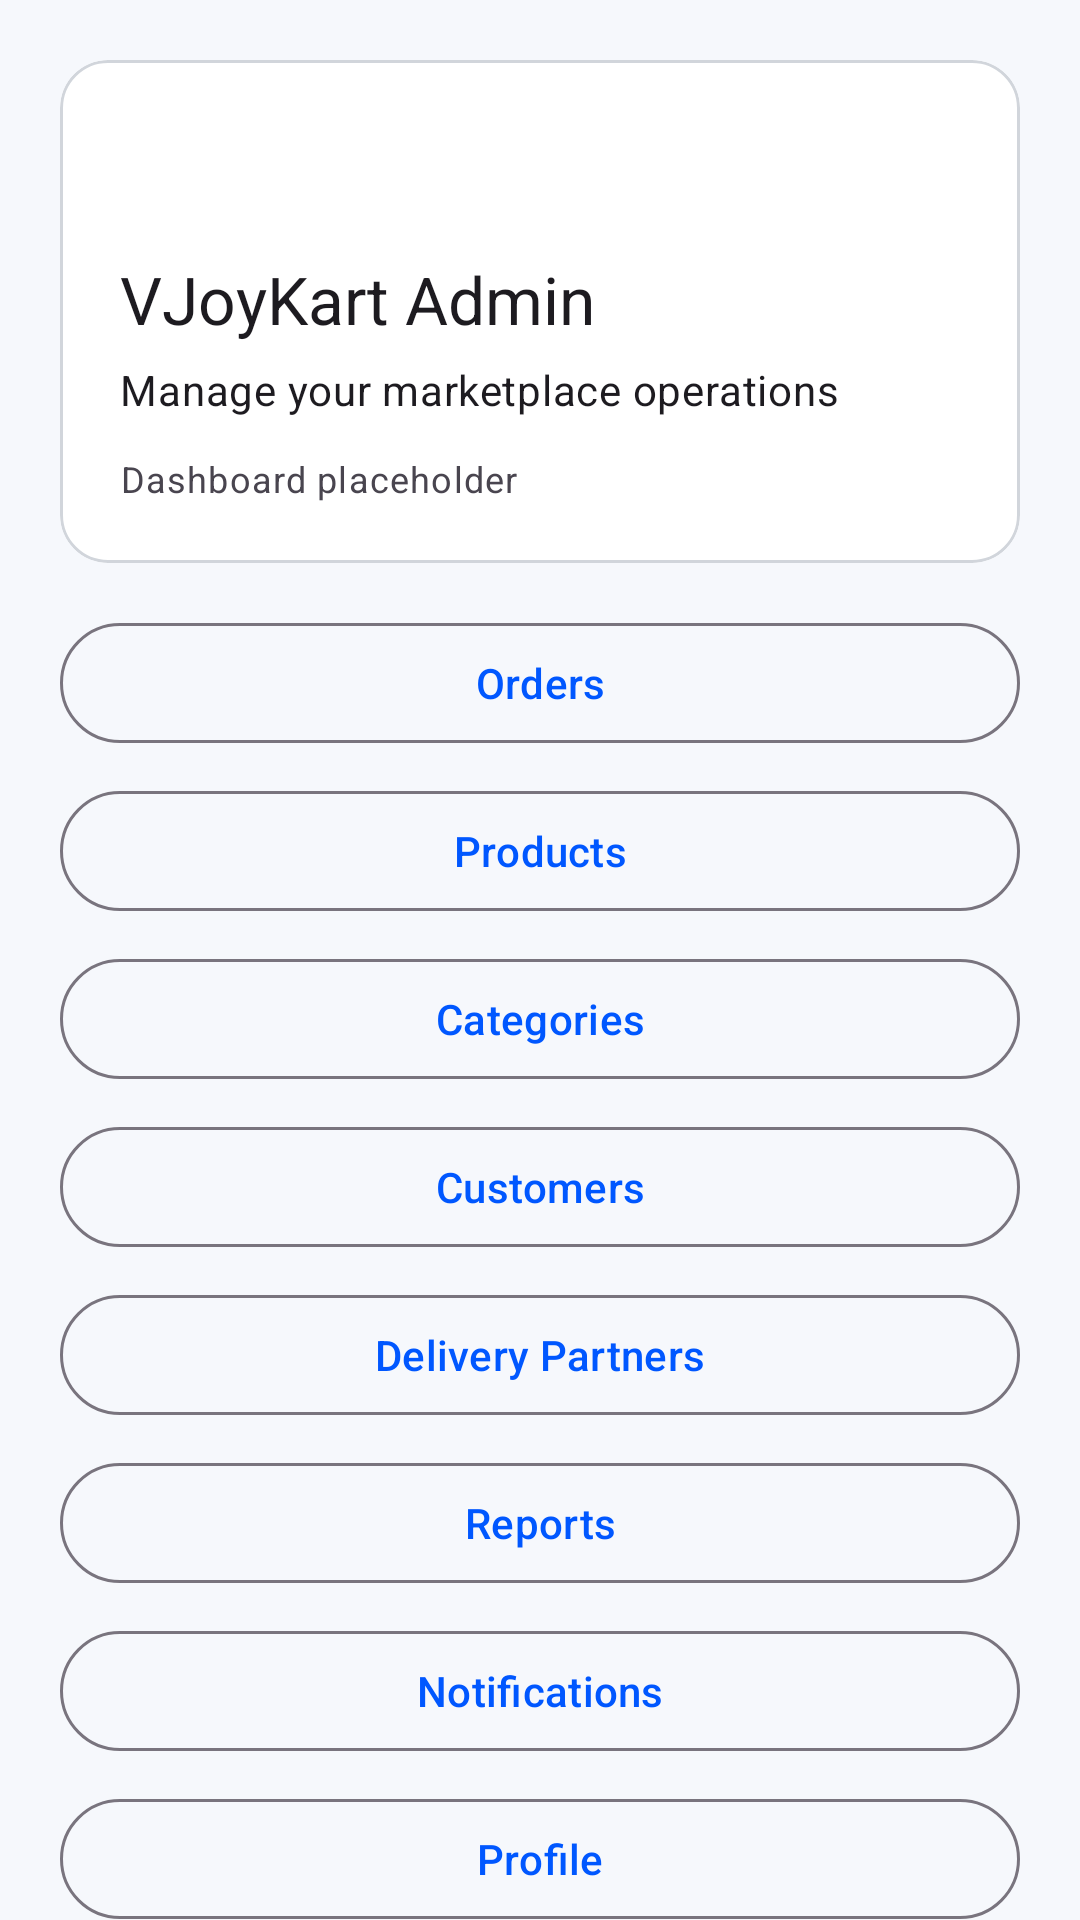

Reconstruct the res/layout file that produces this screen, plus the resources it refers to.
<!-- AndroidManifest.xml: application theme Theme.NexamartPartner -->
<!-- res/layout/fragment_admin_dashboard_placeholder.xml -->
<?xml version="1.0" encoding="utf-8"?>
<androidx.core.widget.NestedScrollView xmlns:android="http://schemas.android.com/apk/res/android"
    xmlns:app="http://schemas.android.com/apk/res-auto"
    android:layout_width="match_parent"
    android:layout_height="match_parent"
    android:fillViewport="true">

    <LinearLayout
        android:layout_width="match_parent"
        android:layout_height="wrap_content"
        android:orientation="vertical"
        android:padding="20dp">

        <com.google.android.material.card.MaterialCardView
            android:layout_width="match_parent"
            android:layout_height="wrap_content"
            app:cardCornerRadius="16dp"
            app:strokeColor="@color/nxm_outline"
            app:strokeWidth="1dp">

            <LinearLayout
                android:layout_width="match_parent"
                android:layout_height="wrap_content"
                android:orientation="vertical"
                android:padding="20dp">

                <TextView
                    android:layout_width="wrap_content"
                    android:layout_height="wrap_content"
                    android:background="@drawable/bg_badge_admin"
                    android:paddingHorizontal="12dp"
                    android:paddingVertical="6dp"
                    android:text="@string/admin_badge"
                    android:textAppearance="@style/TextAppearance.Material3.LabelLarge"
                    android:textColor="@color/nxm_on_primary" />

                <TextView
                    android:layout_width="match_parent"
                    android:layout_height="wrap_content"
                    android:layout_marginTop="14dp"
                    android:text="@string/admin_dashboard_title"
                    android:textAppearance="@style/TextAppearance.Material3.TitleLarge" />

                <TextView
                    android:layout_width="match_parent"
                    android:layout_height="wrap_content"
                    android:layout_marginTop="6dp"
                    android:text="@string/admin_dashboard_subtitle"
                    android:textAppearance="@style/TextAppearance.Material3.BodyMedium" />

                <TextView
                    android:layout_width="match_parent"
                    android:layout_height="wrap_content"
                    android:layout_marginTop="12dp"
                    android:text="@string/placeholder_dashboard_note"
                    android:textAppearance="@style/TextAppearance.Material3.BodySmall" />
            </LinearLayout>
        </com.google.android.material.card.MaterialCardView>

        <LinearLayout
            android:layout_width="match_parent"
            android:layout_height="wrap_content"
            android:layout_marginTop="16dp"
            android:orientation="vertical">

            <com.google.android.material.button.MaterialButton
                android:id="@+id/ordersButton"
                style="@style/Widget.Material3.Button.OutlinedButton"
                android:layout_width="match_parent"
                android:layout_height="wrap_content"
                android:text="@string/admin_orders" />

            <com.google.android.material.button.MaterialButton
                android:id="@+id/productsButton"
                style="@style/Widget.Material3.Button.OutlinedButton"
                android:layout_width="match_parent"
                android:layout_height="wrap_content"
                android:layout_marginTop="8dp"
                android:text="@string/admin_products" />

            <com.google.android.material.button.MaterialButton
                android:id="@+id/categoriesButton"
                style="@style/Widget.Material3.Button.OutlinedButton"
                android:layout_width="match_parent"
                android:layout_height="wrap_content"
                android:layout_marginTop="8dp"
                android:text="@string/admin_categories" />

            <com.google.android.material.button.MaterialButton
                android:id="@+id/customersButton"
                style="@style/Widget.Material3.Button.OutlinedButton"
                android:layout_width="match_parent"
                android:layout_height="wrap_content"
                android:layout_marginTop="8dp"
                android:text="@string/admin_customers" />

            <com.google.android.material.button.MaterialButton
                android:id="@+id/deliveryPartnersButton"
                style="@style/Widget.Material3.Button.OutlinedButton"
                android:layout_width="match_parent"
                android:layout_height="wrap_content"
                android:layout_marginTop="8dp"
                android:text="@string/admin_delivery_partners" />

            <com.google.android.material.button.MaterialButton
                android:id="@+id/reportsButton"
                style="@style/Widget.Material3.Button.OutlinedButton"
                android:layout_width="match_parent"
                android:layout_height="wrap_content"
                android:layout_marginTop="8dp"
                android:text="@string/admin_reports" />

            <com.google.android.material.button.MaterialButton
                android:id="@+id/notificationsButton"
                style="@style/Widget.Material3.Button.OutlinedButton"
                android:layout_width="match_parent"
                android:layout_height="wrap_content"
                android:layout_marginTop="8dp"
                android:text="@string/admin_notifications" />

            <com.google.android.material.button.MaterialButton
                android:id="@+id/profileButton"
                style="@style/Widget.Material3.Button.OutlinedButton"
                android:layout_width="match_parent"
                android:layout_height="wrap_content"
                android:layout_marginTop="8dp"
                android:text="@string/admin_profile" />

            <com.google.android.material.button.MaterialButton
                android:id="@+id/settingsButton"
                style="@style/Widget.Material3.Button.OutlinedButton"
                android:layout_width="match_parent"
                android:layout_height="wrap_content"
                android:layout_marginTop="8dp"
                android:text="@string/admin_settings" />
        </LinearLayout>

        <com.google.android.material.button.MaterialButton
            android:id="@+id/logoutButton"
            style="@style/Widget.Material3.Button"
            android:layout_width="match_parent"
            android:layout_height="wrap_content"
            android:layout_marginTop="20dp"
            android:minHeight="52dp"
            android:text="@string/logout_button" />
    </LinearLayout>
</androidx.core.widget.NestedScrollView>
<!-- resources referenced by this layout -->
<resources>
  <color name="nxm_on_primary">#FFFFFFFF</color>
  <color name="nxm_outline">#FFD1D5DB</color>
  <string name="admin_badge">ADMIN</string>
  <string name="admin_categories">Categories</string>
  <string name="admin_customers">Customers</string>
  <string name="admin_dashboard_subtitle">Manage your marketplace operations</string>
  <string name="admin_dashboard_title">VJoyKart Admin</string>
  <string name="admin_delivery_partners">Delivery Partners</string>
  <string name="admin_notifications">Notifications</string>
  <string name="admin_orders">Orders</string>
  <string name="admin_products">Products</string>
  <string name="admin_profile">Profile</string>
  <string name="admin_reports">Reports</string>
  <string name="admin_settings">Settings</string>
  <string name="logout_button">Logout</string>
  <string name="placeholder_dashboard_note">Dashboard placeholder</string>
  <style name="Theme.NexamartPartner" parent="Theme.Material3.DayNight.NoActionBar">
          <item name="colorPrimary">@color/nxm_primary</item>
          <item name="colorOnPrimary">@color/nxm_on_primary</item>
          <item name="colorSecondary">@color/nxm_secondary</item>
          <item name="colorOnSecondary">@color/nxm_on_secondary</item>
          <item name="colorSurface">@color/nxm_surface</item>
          <item name="colorOnSurface">@color/nxm_on_surface</item>
          <item name="colorError">@color/nxm_error</item>
          <item name="colorOnError">@color/nxm_on_error</item>
          <item name="android:statusBarColor">@color/nxm_primary</item>
          <item name="android:windowBackground">@color/nxm_background</item>
      </style>
  <color name="nxm_primary">#FF0057FF</color>
  <color name="nxm_secondary">#FF0F766E</color>
  <color name="nxm_on_secondary">#FFFFFFFF</color>
  <color name="nxm_surface">#FFFFFFFF</color>
  <color name="nxm_on_surface">#FF111827</color>
  <color name="nxm_error">#FFB3261E</color>
  <color name="nxm_on_error">#FFFFFFFF</color>
  <color name="nxm_background">#FFF6F8FC</color>
</resources>
